Run: headless pygame with SDL's dummy video driver; simulated clock (each Clock.tick advances the game by its frame time, no real sleeping); random seed 0; keys injected as events and as key.get_pressed() state; no mouse input.
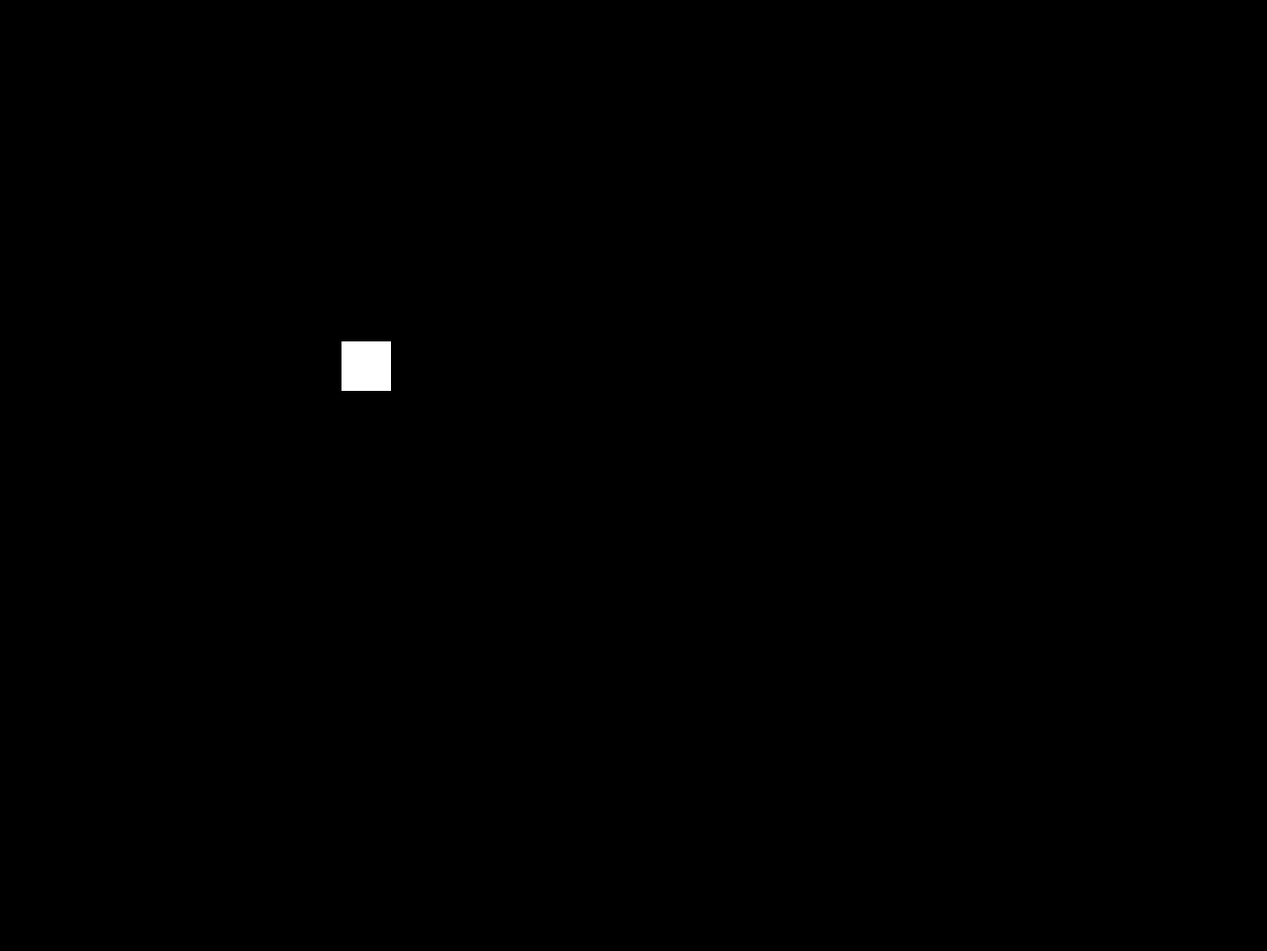
Frame 1 of 4 · flips 1–60 · no input
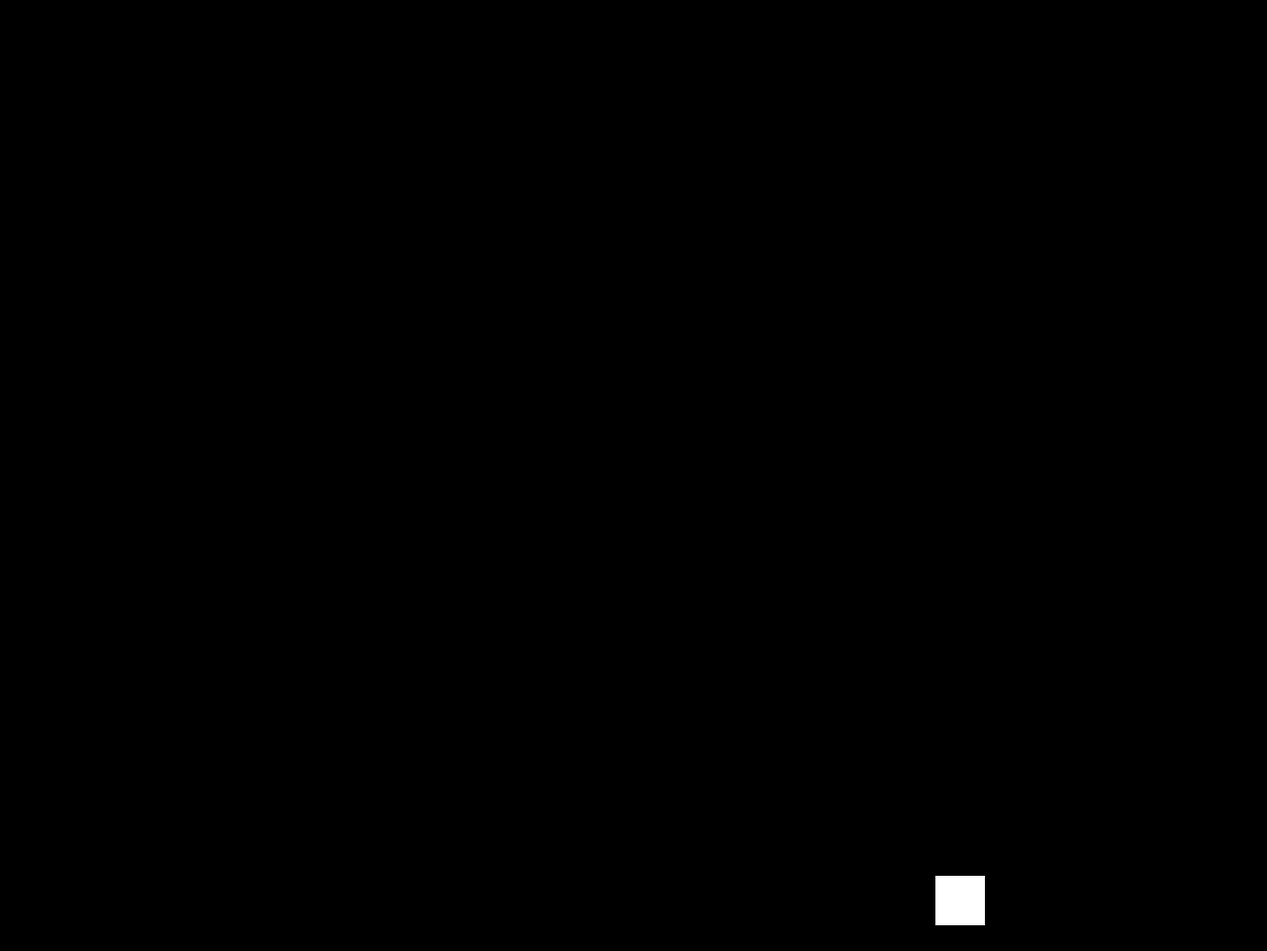
Frame 2 of 4 · flips 61–180 · tapped SPACE, RETURN · held RIGHT (→), D
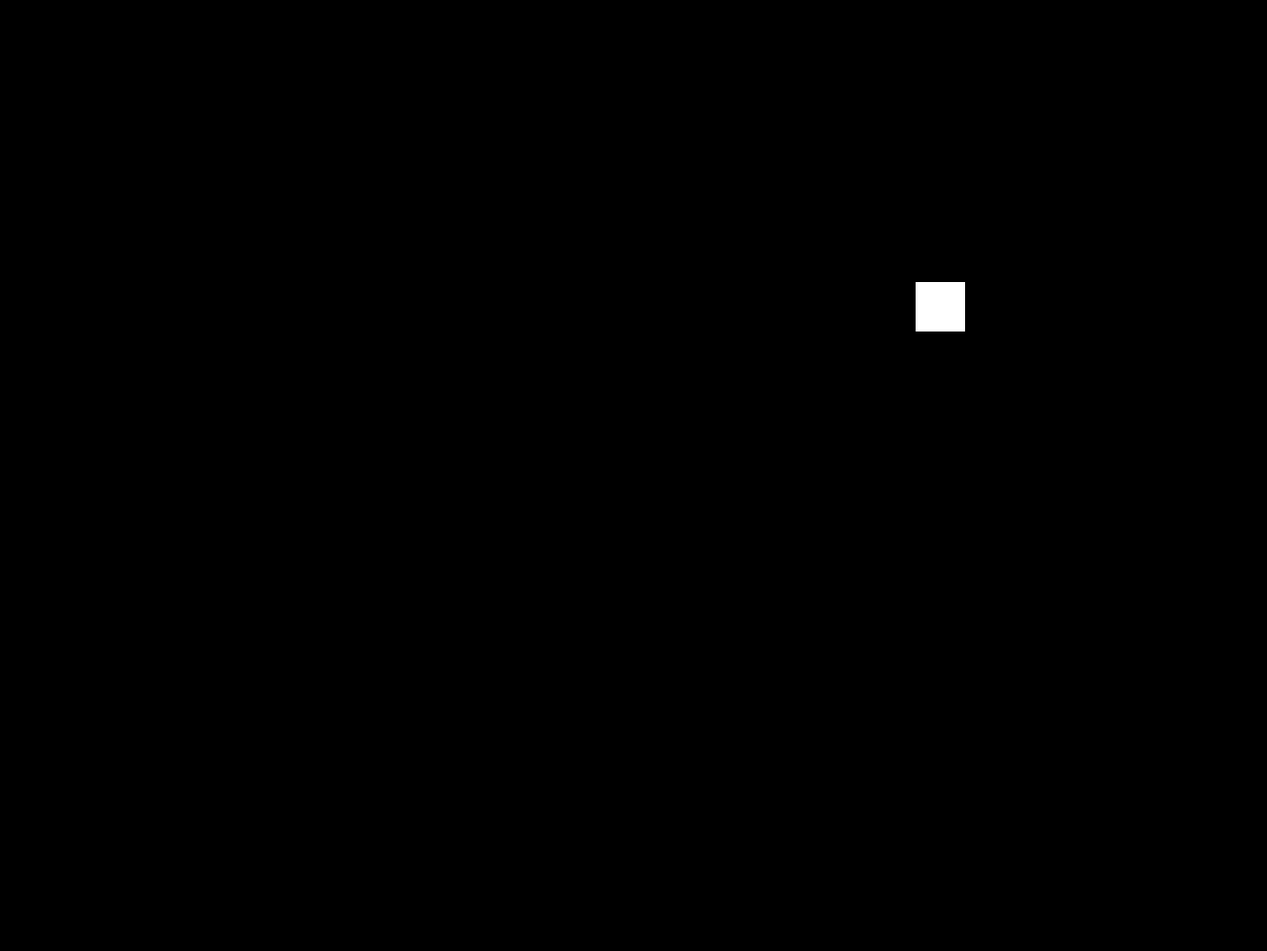
Frame 3 of 4 · flips 181–300 · held DOWN (↓), S
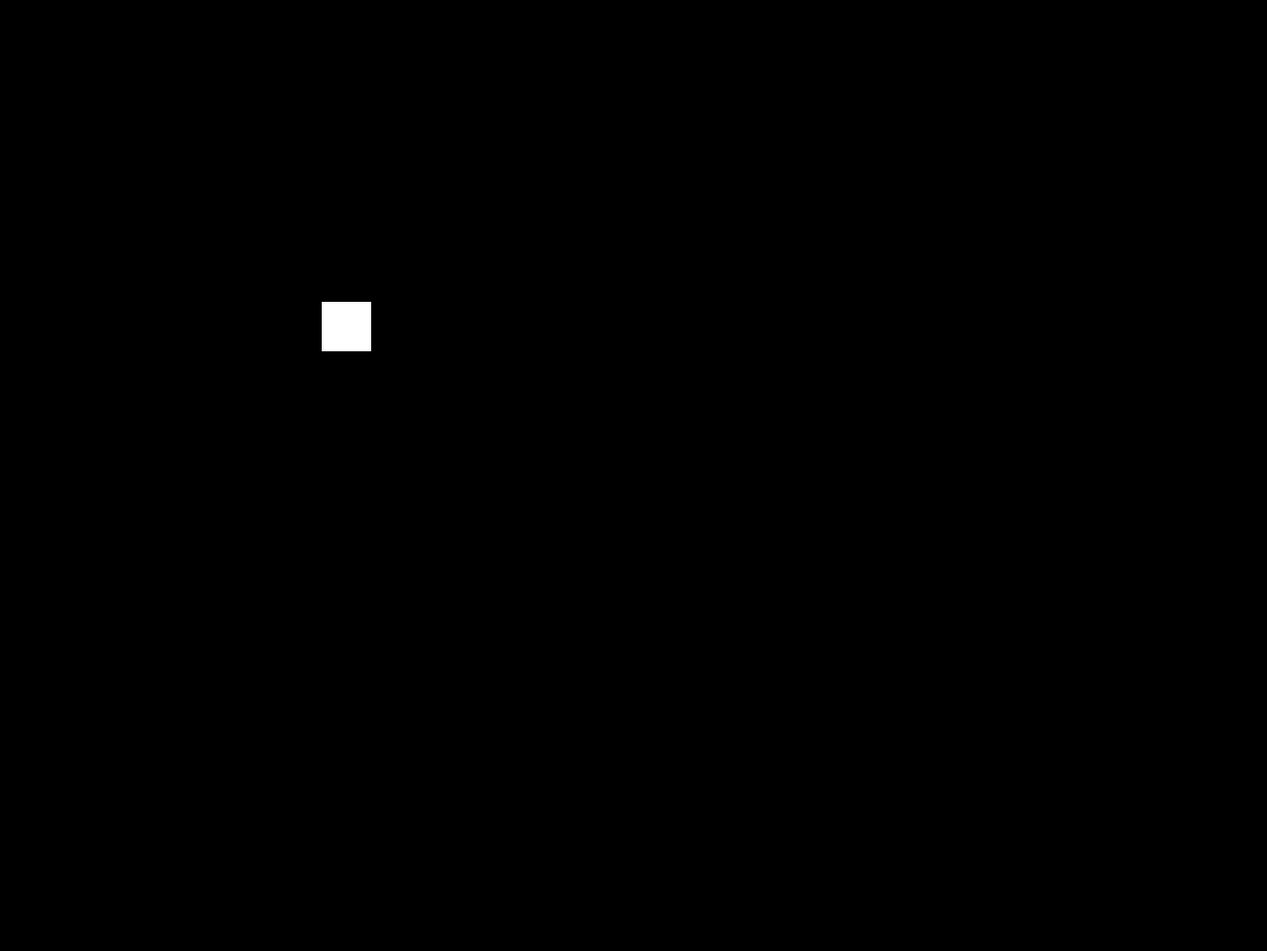
Frame 4 of 4 · flips 301–420 · held LEFT (←), A, UP (↑), W

The pygame program that drew these frames:

import pygame

# инициализируем движок
pygame.init()

# цвета
black = (   0,   0,   0)
white = ( 255, 255, 255)
green = (   0, 255,   0)
red   = ( 255,   0,   0)

# задает ширину и высоту экрана
size = [1280, 961]
screen = pygame.display.set_mode(size)

# установка заголовка окна
pygame.display.set_caption("Cool ITFriends Game")


# Останавливается в цикле, пока игрок не нажмет на кнопку закрыть
done = False

# Используется для FPS
clock = pygame.time.Clock()

#Начальная позиция прямоугольника
rect_x = 50
rect_y = 50

# Изменение скорости
rect_change_x = 5
rect_change_y = 5

#-------------------Основной цикл программы-------------------
while done == False:
	# ОБРАБОТКА ВСЕХ СОБЫТИЙ 
	for event in pygame.event.get():
		if event.type == pygame.QUIT:
			done = True
	# ОБРАБОТКА ВСЕХ СОБЫТИЙ 
	
	
	# ЛОГИКА ИГРЫ
	
	# ЛОГИКА ИГРЫ
	
	
	# ВЕСЬ КОД РИСОВАНИЯ
	# Очистить экран и установить белый фон
	screen.fill(black) 
	
	# Прямоугольник
	pygame.draw.rect(screen, white, [rect_x, rect_y, 50, 50])
	
	# Изменение скорости прямоугольника
	rect_x += rect_change_x
	rect_y += rect_change_y
	
	# Изменение направления
	if rect_y > 911 or rect_y < 0:
		rect_change_y = rect_change_y * -1
	
	if rect_x > 1230  or rect_x < 0:
		rect_change_x = rect_change_x * -1
	
	# ВЕСЬ КОД РИСОВАНИЯ
	
	# Обновить экран, чтобы увидеть рисунок
	pygame.display.flip()
	
	# Ограничить до 60 кадров
	clock.tick(60)

# Правильное выключение игры 
pygame.quit()
